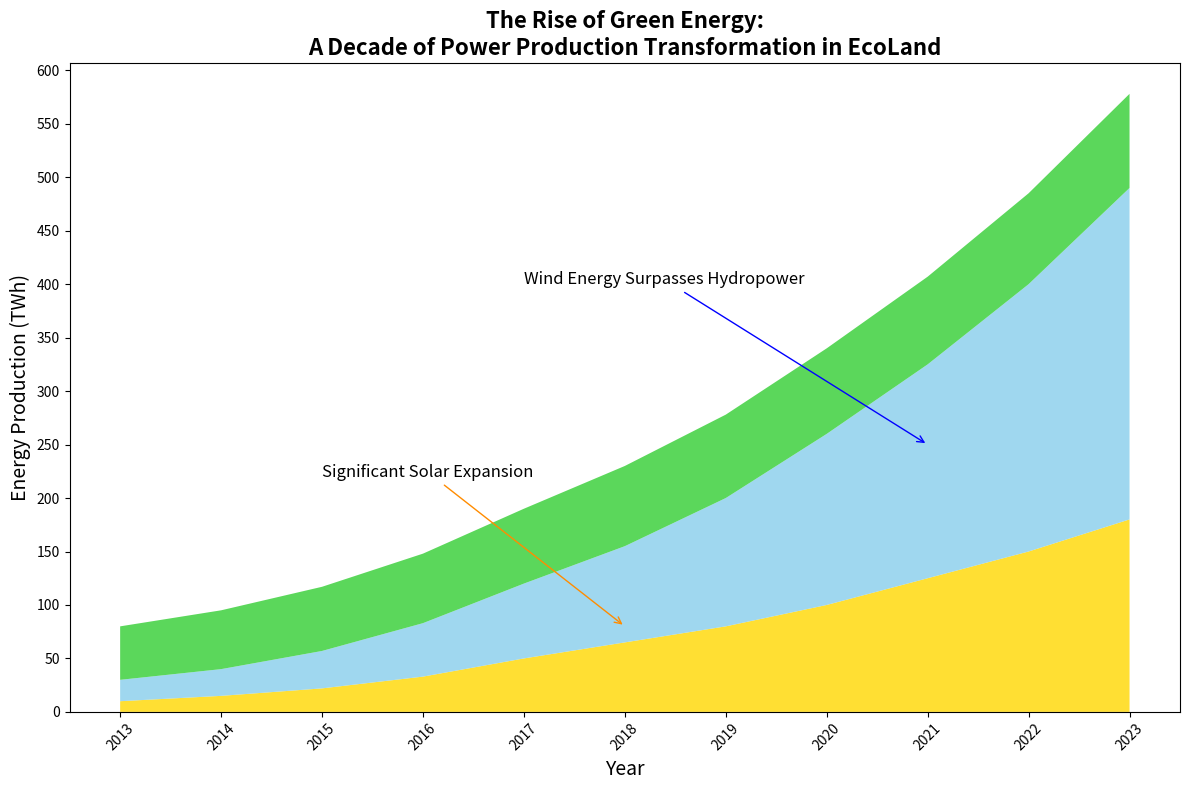

Generate this figure with matplotlib:
import matplotlib.pyplot as plt
import numpy as np

# Years from 2013 to 2023
years = np.arange(2013, 2024)

# Energy production data
solar_energy = np.array([10, 15, 22, 33, 50, 65, 80, 100, 125, 150, 180])
wind_energy = np.array([20, 25, 35, 50, 70, 90, 120, 160, 200, 250, 310])
hydro_energy = np.array([50, 55, 60, 65, 70, 75, 78, 80, 82, 85, 88])

# Stack the data
energy_data = np.vstack([solar_energy, wind_energy, hydro_energy])

# Plotting the stacked area chart
plt.figure(figsize=(12, 8))

# Create the stacked area plot without stylistic elements
plt.stackplot(years, energy_data, colors=['#FFD700', '#87CEEB', '#32CD32'], alpha=0.8)

# Adding chart details
plt.title("The Rise of Green Energy:\nA Decade of Power Production Transformation in EcoLand", fontsize=16, weight='bold')
plt.xlabel("Year", fontsize=14)
plt.ylabel("Energy Production (TWh)", fontsize=14)
plt.xticks(years, rotation=45)
plt.yticks(np.arange(0, 601, 50))

# Annotations for significant points
plt.annotate("Significant Solar Expansion", xy=(2018, 80), xytext=(2015, 220),
             arrowprops=dict(arrowstyle="->", connectionstyle="arc3", color='darkorange'), fontsize=12)

plt.annotate("Wind Energy Surpasses Hydropower", xy=(2021, 250), xytext=(2017, 400),
             arrowprops=dict(arrowstyle="->", connectionstyle="arc3", color='blue'), fontsize=12)

# Ensure the layout is tidy and adjusted
plt.tight_layout()

# Display the plot
plt.show()
